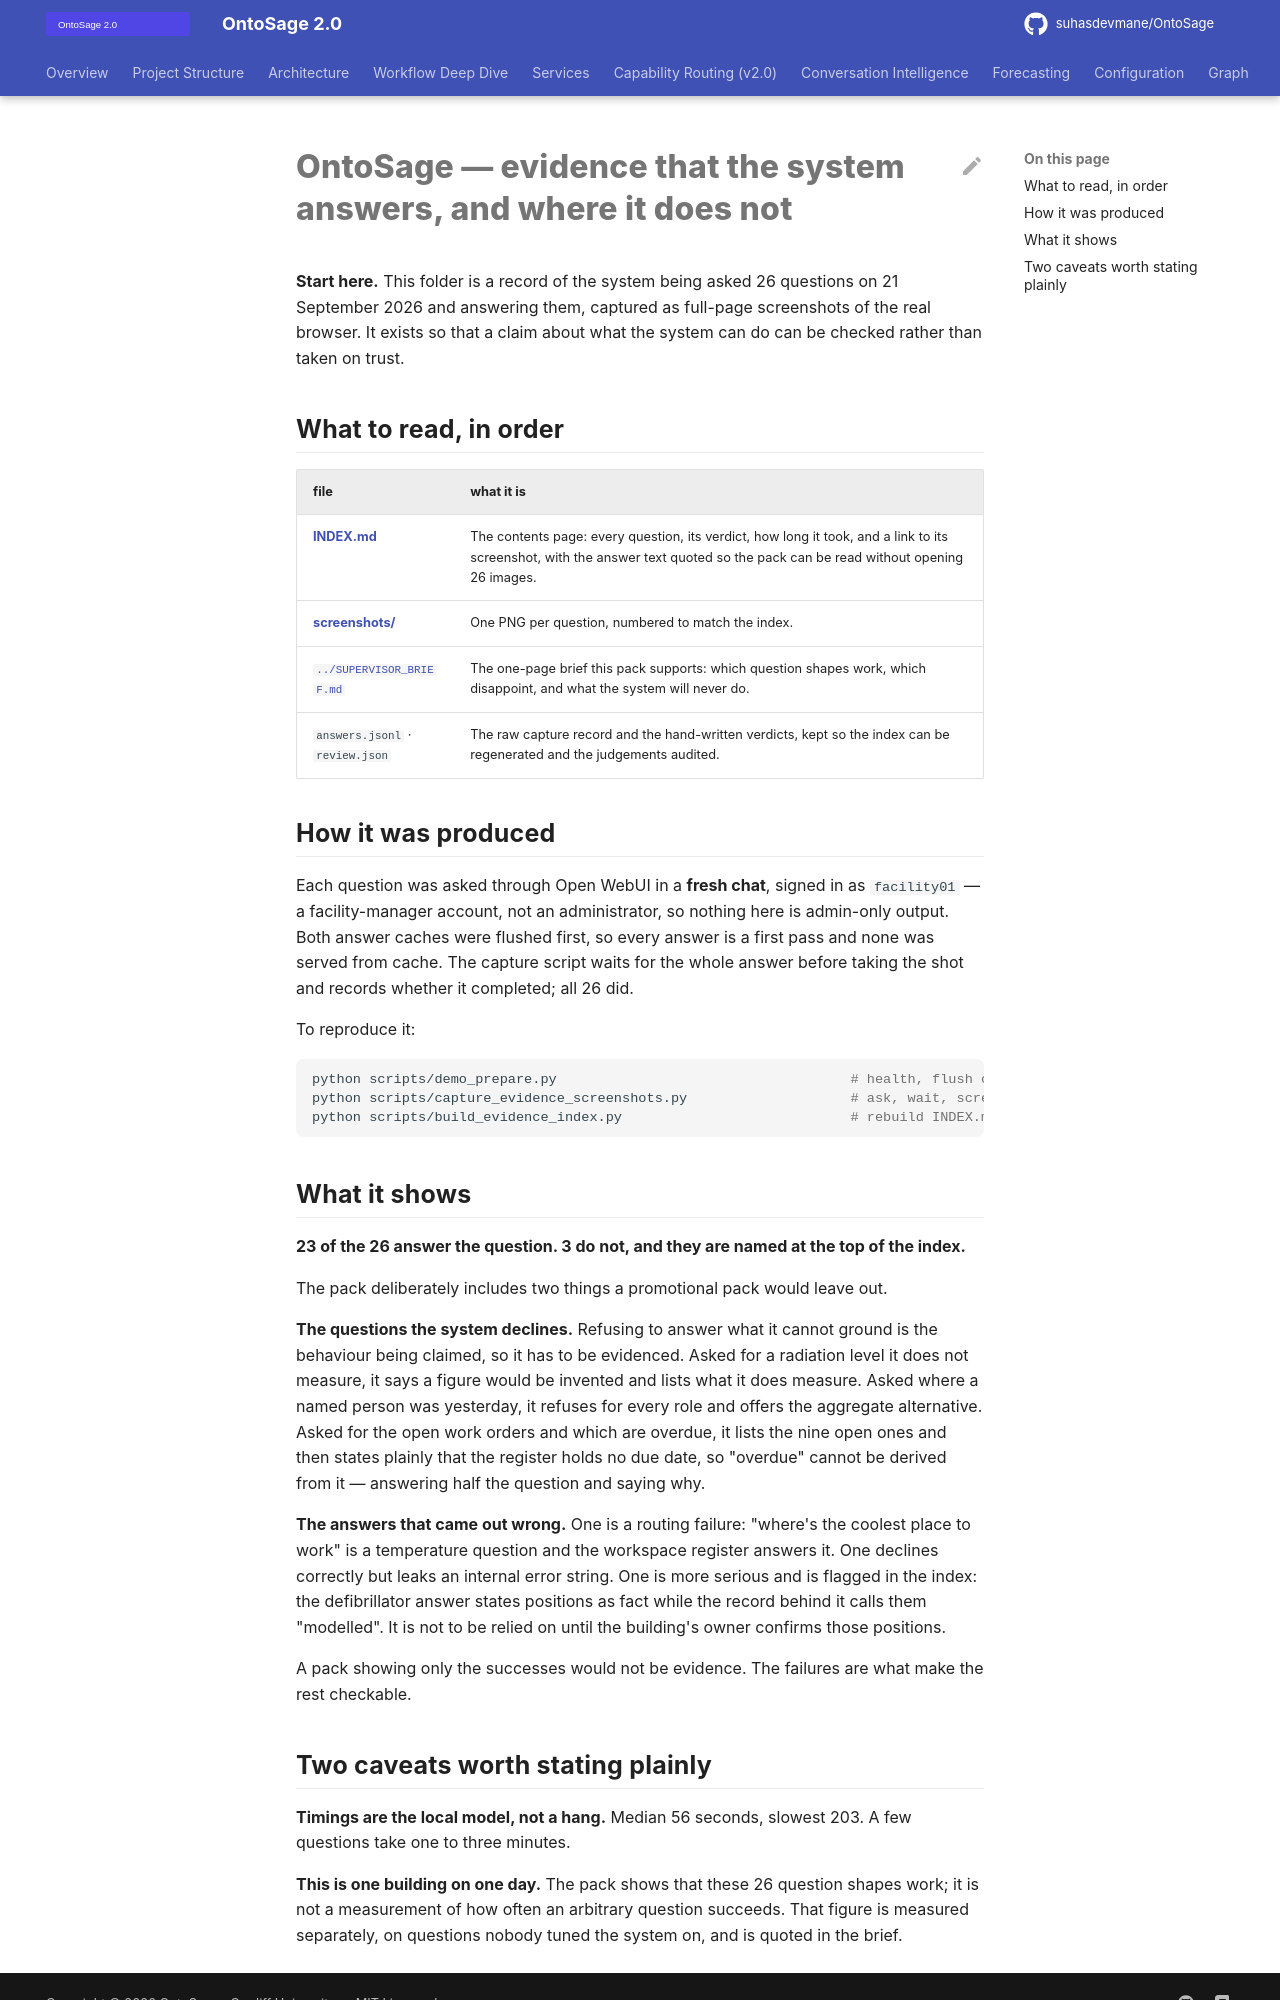

repository: suhasdevmane/OntoSage · page: supervisor_evidence/index.html · generator: mkdocs

# OntoSage — evidence that the system answers, and where it does not

**Start here.** This folder is a record of the system being asked 26 questions on 21 September 2026
and answering them, captured as full-page screenshots of the real browser. It exists so that a claim
about what the system can do can be checked rather than taken on trust.

## What to read, in order

| file | what it is |
|---|---|
| **[INDEX.md](INDEX.md)** | The contents page: every question, its verdict, how long it took, and a link to its screenshot, with the answer text quoted so the pack can be read without opening 26 images. |
| **[screenshots/](screenshots/)** | One PNG per question, numbered to match the index. |
| [`../SUPERVISOR_BRIEF.md`](../SUPERVISOR_BRIEF.md) | The one-page brief this pack supports: which question shapes work, which disappoint, and what the system will never do. |
| `answers.jsonl` · `review.json` | The raw capture record and the hand-written verdicts, kept so the index can be regenerated and the judgements audited. |

## How it was produced

Each question was asked through Open WebUI in a **fresh chat**, signed in as `facility01` — a
facility-manager account, not an administrator, so nothing here is admin-only output. Both answer
caches were flushed first, so every answer is a first pass and none was served from cache. The
capture script waits for the whole answer before taking the shot and records whether it completed;
all 26 did.

To reproduce it:

```bash
python scripts/demo_prepare.py                                    # health, flush caches, warm the model
python scripts/capture_evidence_screenshots.py                    # ask, wait, screenshot
python scripts/build_evidence_index.py                            # rebuild INDEX.md
```

## What it shows

**23 of the 26 answer the question. 3 do not, and they are named at the top of the index.**

The pack deliberately includes two things a promotional pack would leave out.

**The questions the system declines.** Refusing to answer what it cannot ground is the behaviour
being claimed, so it has to be evidenced. Asked for a radiation level it does not measure, it says a
figure would be invented and lists what it does measure. Asked where a named person was yesterday,
it refuses for every role and offers the aggregate alternative. Asked for the open work orders and
which are overdue, it lists the nine open ones and then states plainly that the register holds no due
date, so "overdue" cannot be derived from it — answering half the question and saying why.

**The answers that came out wrong.** One is a routing failure: "where's the coolest place to work"
is a temperature question and the workspace register answers it. One declines correctly but leaks an
internal error string. One is more serious and is flagged in the index: the defibrillator answer
states positions as fact while the record behind it calls them "modelled". It is not to be relied on
until the building's owner confirms those positions.

A pack showing only the successes would not be evidence. The failures are what make the rest
checkable.
